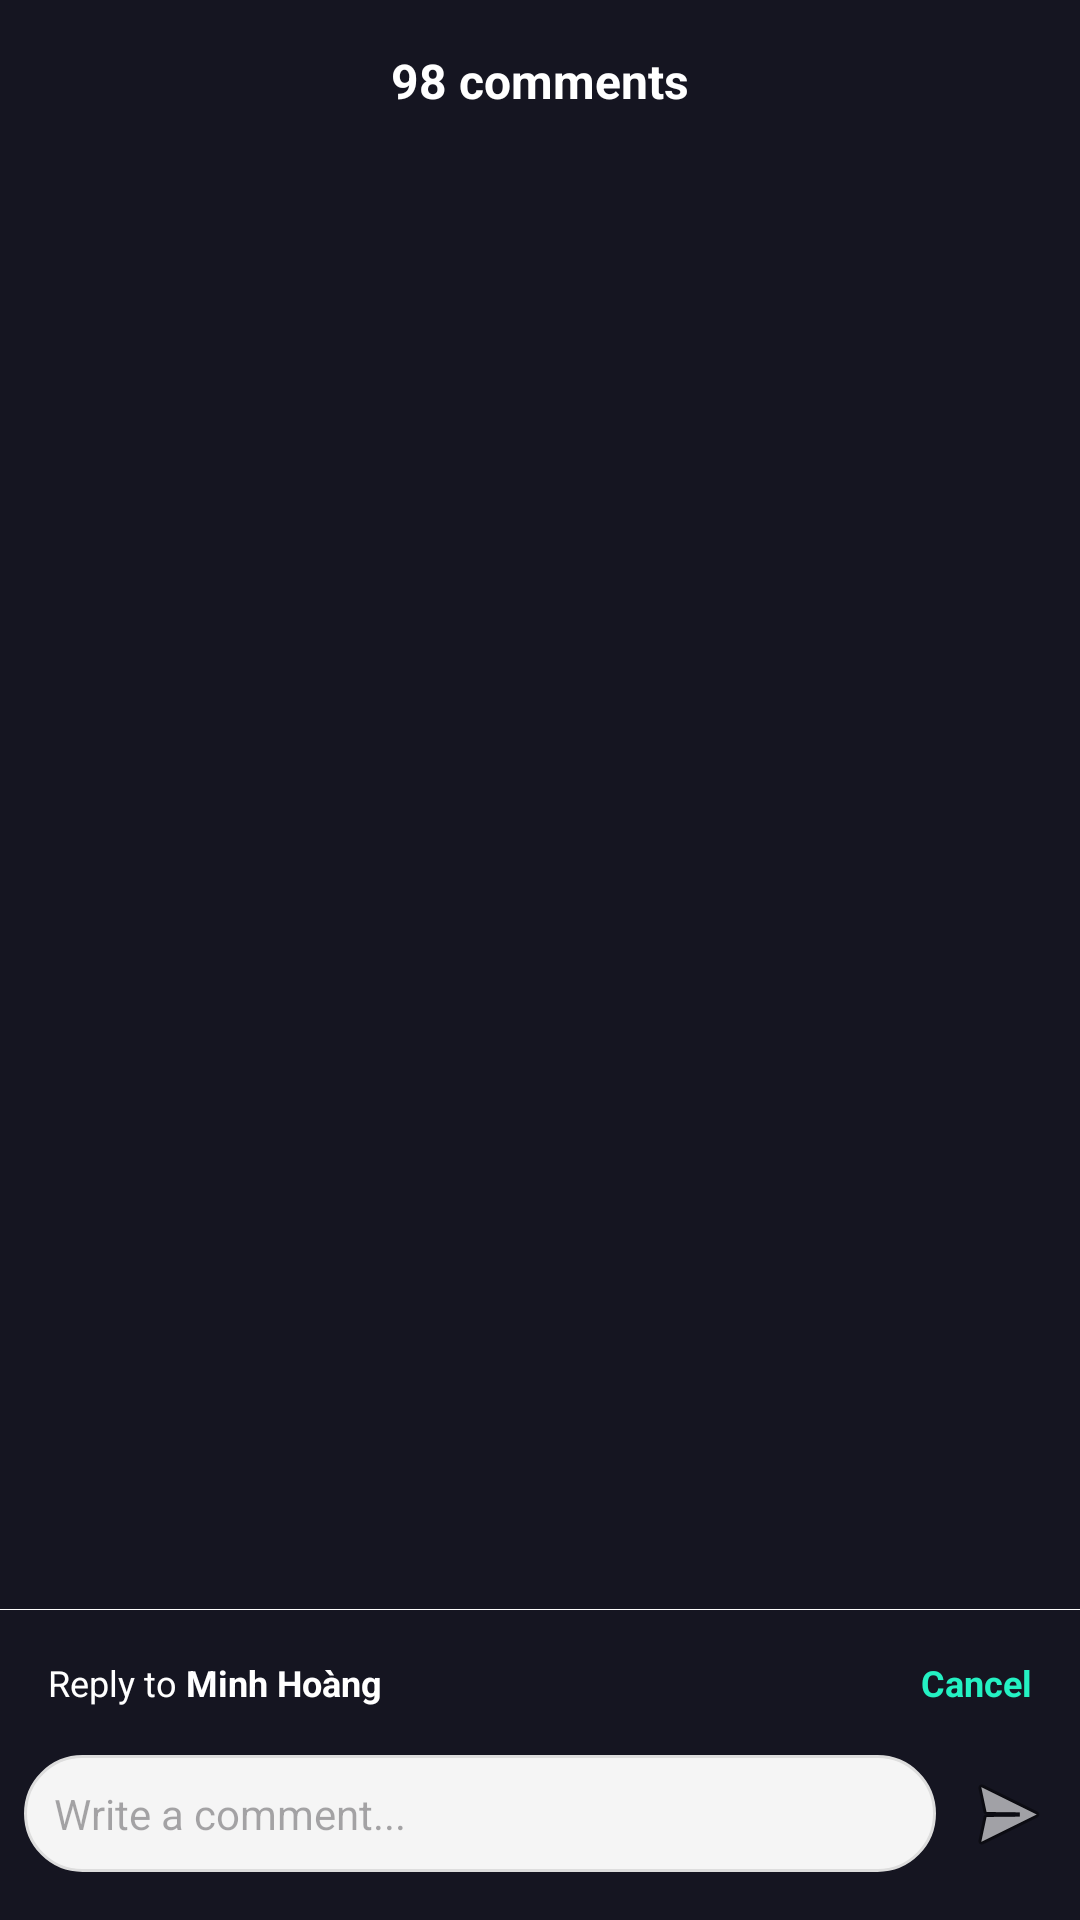

The Android layout XML behind this screen, and the referenced resources:
<!-- AndroidManifest.xml: application theme Theme.Music_app_mobile -->
<!-- res/layout/comment_view.xml -->
<?xml version="1.0" encoding="utf-8"?>
<androidx.constraintlayout.widget.ConstraintLayout xmlns:android="http://schemas.android.com/apk/res/android"
    android:layout_width="match_parent"
    android:layout_height="match_parent"
    android:background="@drawable/bottom_sheet_background"
    xmlns:app="http://schemas.android.com/apk/res-auto">

    <TextView
        android:id="@+id/comment_count"
        android:layout_width="0dp"
        android:layout_height="wrap_content"
        android:text="98 comments"
        android:textColor="@color/white"
        android:textStyle="bold"
        android:textSize="16sp"
        android:gravity="center"
        android:layout_marginVertical="16dp"
        app:layout_constraintTop_toTopOf="parent"
        app:layout_constraintStart_toStartOf="parent"
        app:layout_constraintEnd_toEndOf="parent"
    />

    <androidx.recyclerview.widget.RecyclerView
        android:id="@+id/recyclerComments"
        android:layout_width="0dp"
        android:layout_height="0dp"
        app:layoutManager="androidx.recyclerview.widget.LinearLayoutManager"
        android:orientation="vertical"
        android:paddingTop="16dp"
        android:layout_marginHorizontal="16dp"
        app:layout_constraintTop_toBottomOf="@id/comment_count"
        app:layout_constraintBottom_toTopOf="@id/inputContainer"
        app:layout_constraintStart_toStartOf="parent"
        app:layout_constraintEnd_toEndOf="parent"/>

    <View
        android:layout_width="0dp"
        android:layout_height="0.3dp"
        android:background="@color/white"
        app:layout_constraintBottom_toTopOf="@id/inputContainer"
        app:layout_constraintStart_toStartOf="parent"
        app:layout_constraintEnd_toEndOf="parent"
        />

    <androidx.constraintlayout.widget.ConstraintLayout
        android:id="@+id/inputContainer"
        android:layout_width="0dp"
        android:layout_height="wrap_content"
        android:layout_marginHorizontal="8dp"
        android:paddingVertical="16dp"
        app:layout_constraintBottom_toBottomOf="parent"
        app:layout_constraintStart_toStartOf="parent"
        app:layout_constraintEnd_toEndOf="parent">

        <LinearLayout
            android:id="@+id/reply_to"
            android:layout_width="match_parent"
            android:layout_height="wrap_content"
            android:orientation="horizontal"
            android:layout_marginBottom="16dp"
            android:layout_marginHorizontal="8dp"
            app:layout_constraintTop_toTopOf="parent"
            app:layout_constraintStart_toStartOf="parent"
            app:layout_constraintEnd_toEndOf="parent"
            app:layout_constraintBottom_toTopOf="@+id/edtComment">

            <LinearLayout
                android:layout_width="wrap_content"
                android:layout_height="wrap_content"
                android:orientation="horizontal">
                <TextView
                    android:layout_width="wrap_content"
                    android:layout_height="wrap_content"
                    android:text="Reply to "
                    android:textColor="@color/white"
                    android:textSize="12sp"/>

                <TextView
                    android:id="@+id/reply_to_name"
                    android:layout_width="wrap_content"
                    android:layout_height="wrap_content"
                    android:text="Minh Hoàng"
                    android:textColor="@color/white"
                    android:textSize="12sp"
                    android:textStyle="bold"/>
            </LinearLayout>
            <View style="@style/ExpandStyle"/>
            <TextView
                android:id="@+id/cancel_reply_to"
                android:layout_width="wrap_content"
                android:layout_height="wrap_content"
                android:text="Cancel"
                android:textSize="12sp"
                android:textColor="@color/mint_bright"
                android:textStyle="bold"/>
        </LinearLayout>


        <EditText
            android:id="@+id/edtComment"
            android:layout_width="0dp"
            android:layout_height="wrap_content"
            android:hint="Write a comment..."
            android:textSize="14sp"
            android:background="@drawable/edittext_background"
            android:padding="10dp"
            android:maxLines="3"
            android:inputType="textMultiLine"
            app:layout_constraintStart_toStartOf="parent"
            app:layout_constraintTop_toBottomOf="@id/reply_to"
            app:layout_constraintBottom_toBottomOf="parent"
            app:layout_constraintEnd_toStartOf="@id/btnSend"
            android:layout_marginEnd="8dp" />

        <ImageButton
            android:id="@+id/btnSend"
            android:layout_width="wrap_content"
            android:layout_height="wrap_content"
            android:background="@android:color/transparent"
            android:src="@android:drawable/ic_menu_send"
            app:layout_constraintEnd_toEndOf="parent"
            app:layout_constraintTop_toTopOf="@id/edtComment"
            app:layout_constraintBottom_toBottomOf="@id/edtComment"/>
    </androidx.constraintlayout.widget.ConstraintLayout>


</androidx.constraintlayout.widget.ConstraintLayout>
<!-- resources referenced by this layout -->
<resources>
  <color name="mint_bright">#24F1C3</color>
  <color name="white">#FFFFFF</color>
  <!-- drawable bottom_sheet_background (drawable) -->
  <shape xmlns:android="http://schemas.android.com/apk/res/android"
      android:shape="rectangle">
      <solid android:color="@color/app_background" />
  </shape>
  <!-- drawable edittext_background (drawable) -->
  <?xml version="1.0" encoding="utf-8"?>
  <shape xmlns:android="http://schemas.android.com/apk/res/android"
      android:shape="rectangle">
      <solid android:color="#F5F5F5" />
      <stroke
          android:width="1dp"
          android:color="#DDDDDD" />
      <corners android:radius="20dp" />
  </shape>
  <style name="ExpandStyle">
          <item name="android:layout_width">0dp</item>
          <item name="android:layout_height">0dp</item>
          <item name="android:layout_weight">1</item>
      </style>
  <style name="Theme.Music_app_mobile" parent="Base.Theme.Music_app_mobile" />
  <color name="app_background">#151521</color>
  <style name="Base.Theme.Music_app_mobile" parent="Theme.Material3.DayNight.NoActionBar">
          
          
          <item name="android:colorBackground">@color/app_background</item>
          <item name="android:windowBackground">@color/app_background</item>
          <item name="popupMenuStyle">@style/PopupMenuStyle</item>
      </style>
  <style name="PopupMenuStyle" parent="ThemeOverlay.AppCompat.Light">
          <item name="android:textColor">@android:color/white</item>
      </style>
</resources>
